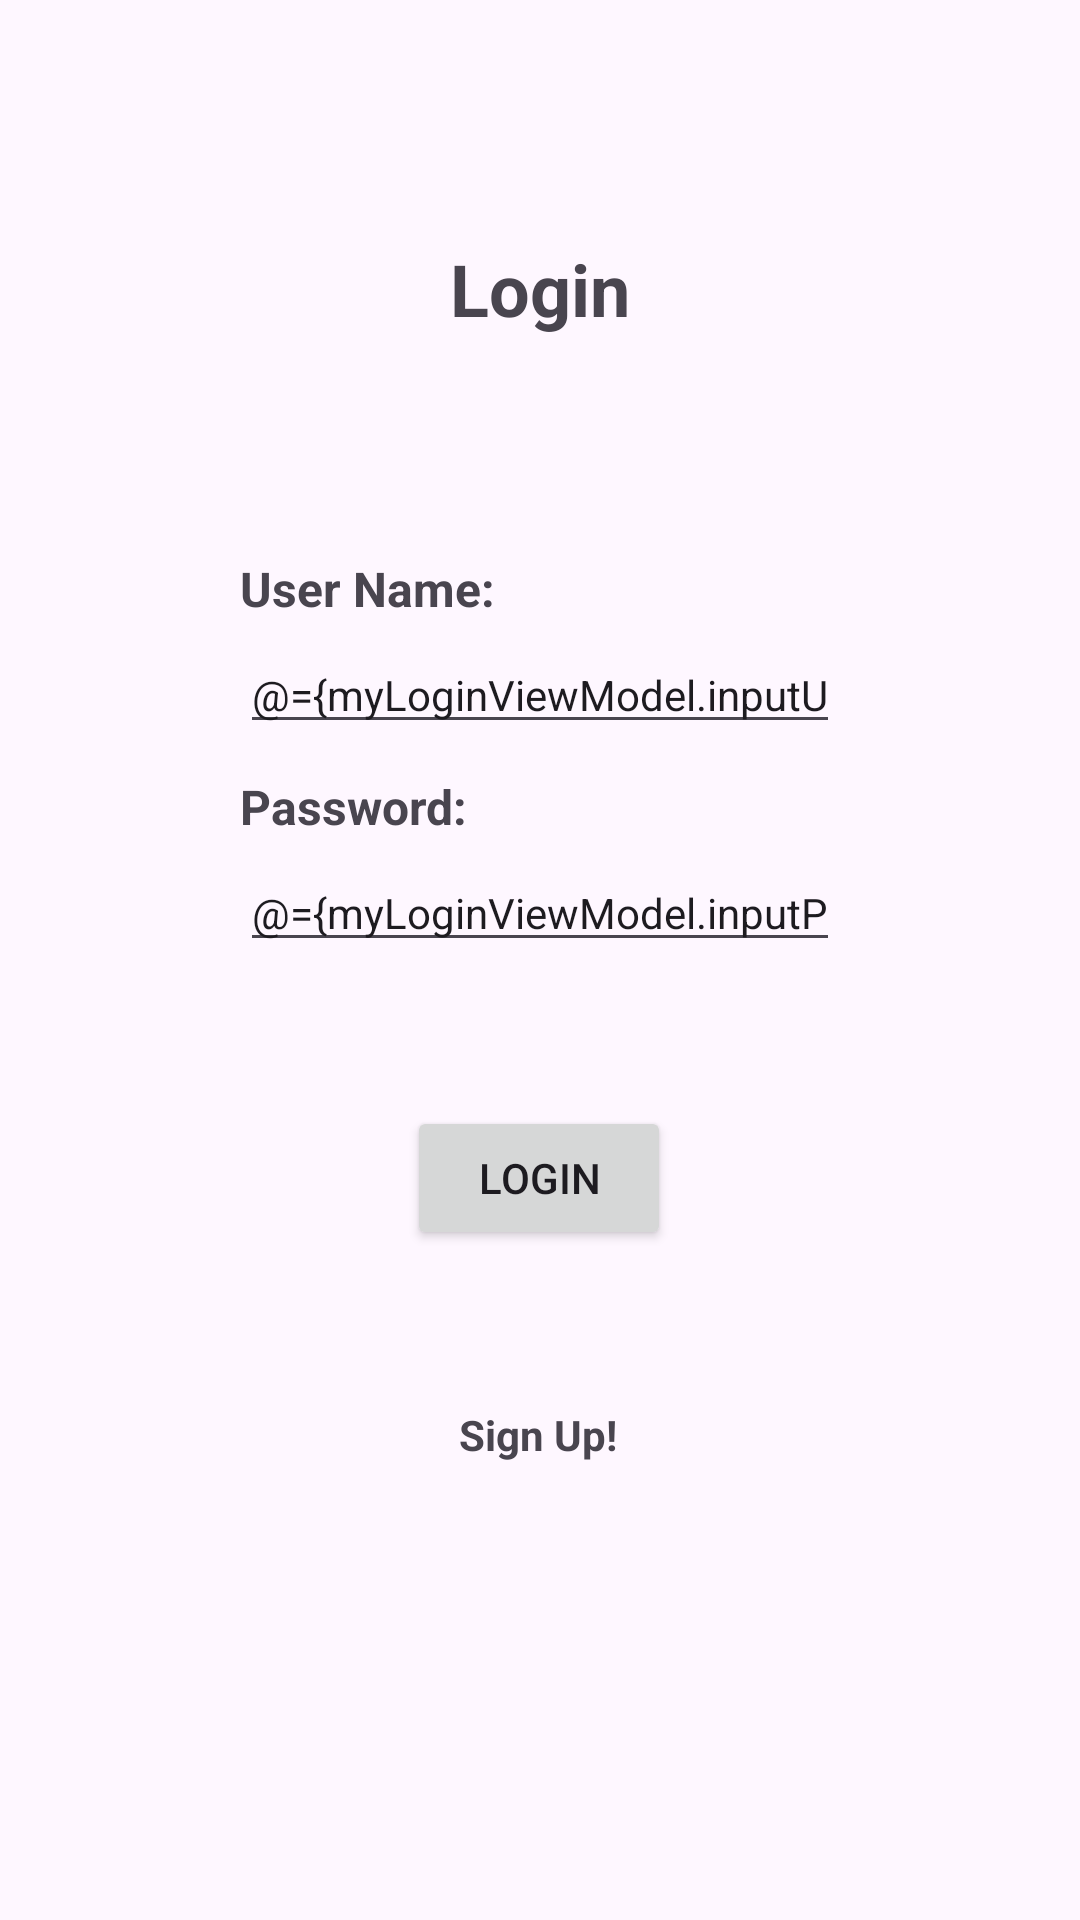

This screen was rendered from an Android layout file. Write that file and the resources it references.
<!-- AndroidManifest.xml: application theme Theme.InventoryModule -->
<!-- res/layout/fragment_login.xml -->
<?xml version="1.0" encoding="utf-8"?>
<layout xmlns:android="http://schemas.android.com/apk/res/android"
    xmlns:app="http://schemas.android.com/apk/res-auto"
    xmlns:tools="http://schemas.android.com/tools"
    >

    <data>
        <variable
            name="myLoginViewModel"
            type="com.ebinumer.inventorymodule.viewModel.LoginViewModel" />
    </data>

    <androidx.constraintlayout.widget.ConstraintLayout
        android:layout_width="match_parent"
        android:layout_height="match_parent">

        <TextView
            android:id="@+id/textView"
            android:layout_width="wrap_content"
            android:layout_height="wrap_content"
            android:layout_marginStart="80dp"
            android:layout_marginTop="80dp"
            android:layout_marginEnd="80dp"
            android:text="@string/Login_text"
            android:textSize="24sp"
            android:textStyle="bold"
            app:layout_constraintEnd_toEndOf="parent"
            app:layout_constraintHorizontal_bias="0.5"
            app:layout_constraintStart_toStartOf="parent"
            app:layout_constraintTop_toTopOf="parent" />

        <TextView
            android:id="@+id/userNameTextView"
            android:layout_width="0dp"
            android:layout_height="wrap_content"
            android:layout_marginStart="80dp"
            android:layout_marginTop="73dp"
            android:layout_marginEnd="80dp"
            android:text="@string/UserNameTextView"
            android:textAlignment="viewStart"
            android:textSize="16sp"
            android:textStyle="bold"
            app:layout_constraintEnd_toEndOf="parent"
            app:layout_constraintHorizontal_bias="0.5"
            app:layout_constraintStart_toStartOf="parent"
            app:layout_constraintTop_toBottomOf="@+id/textView" />

        <TextView
            android:id="@+id/passwordTextView"
            android:layout_width="0dp"
            android:layout_height="wrap_content"
            android:layout_marginStart="80dp"
            android:layout_marginTop="10dp"
            android:layout_marginEnd="80dp"
            android:text="@string/PasswordText"
            android:textAlignment="viewStart"
            android:textSize="16sp"
            android:textStyle="bold"
            app:layout_constraintEnd_toEndOf="parent"
            app:layout_constraintHorizontal_bias="0.0"
            app:layout_constraintStart_toStartOf="parent"
            app:layout_constraintTop_toBottomOf="@+id/userNameTextField" />

        <EditText
            android:id="@+id/userNameTextField"
            android:layout_width="0dp"
            android:layout_height="wrap_content"
            android:layout_marginStart="80dp"
            android:layout_marginTop="5dp"
            android:layout_marginEnd="80dp"
            android:ems="10"
            android:hint="@string/UsernameTextField"
            android:importantForAutofill="no"
            android:inputType="textPersonName"
            android:text="@={myLoginViewModel.inputUsername}"
            android:textSize="14sp"
            app:layout_constraintEnd_toEndOf="parent"
            app:layout_constraintStart_toStartOf="parent"
            app:layout_constraintTop_toBottomOf="@+id/userNameTextView" />

        <EditText
            android:id="@+id/passwordTextField"
            android:layout_width="0dp"
            android:layout_height="wrap_content"
            android:layout_marginStart="80dp"
            android:layout_marginTop="5dp"
            android:layout_marginEnd="80dp"
            android:ems="10"
            android:hint="@string/PasswordTextFiels"
            android:importantForAutofill="no"
            android:inputType="textPersonName"
            android:text="@={myLoginViewModel.inputPassword}"
            android:textSize="14sp"
            app:layout_constraintEnd_toEndOf="parent"
            app:layout_constraintHorizontal_bias="0.0"
            app:layout_constraintStart_toStartOf="parent"
            app:layout_constraintTop_toBottomOf="@+id/passwordTextView" />

        <Button
            android:id="@+id/submitButton"
            android:layout_width="wrap_content"
            android:layout_height="wrap_content"
            android:layout_marginStart="16dp"
            android:layout_marginTop="48dp"
            android:layout_marginEnd="16dp"
            android:onClick="@{()->myLoginViewModel.loginButton()}"
            android:text="@string/Login_button"
            app:layout_constraintEnd_toEndOf="parent"
            app:layout_constraintHorizontal_bias="0.498"
            app:layout_constraintStart_toStartOf="parent"
            app:layout_constraintTop_toBottomOf="@+id/passwordTextField" />

        <TextView
            android:id="@+id/SignUpButton"
            android:layout_width="wrap_content"
            android:layout_height="wrap_content"
            android:layout_marginTop="52dp"
            android:text="@string/signupText"
            android:textStyle="bold"
            android:onClick="@{()->myLoginViewModel.signUP()}"
            app:layout_constraintEnd_toEndOf="parent"
            app:layout_constraintHorizontal_bias="0.498"
            app:layout_constraintStart_toStartOf="parent"
            app:layout_constraintTop_toBottomOf="@+id/submitButton" />

    </androidx.constraintlayout.widget.ConstraintLayout>


</layout>
<!-- resources referenced by this layout -->
<resources>
  <string name="Login_button">Login</string>
  <string name="Login_text">Login</string>
  <string name="PasswordText">Password:</string>
  <string name="PasswordTextFiels">Enter Password</string>
  <string name="UserNameTextView">User Name:</string>
  <string name="UsernameTextField">Enter User Name</string>
  <string name="signupText">Sign Up!</string>
  <style name="Theme.InventoryModule" parent="Base.Theme.InventoryModule" />
  <style name="Base.Theme.InventoryModule" parent="Theme.Material3.DayNight.NoActionBar">
          
          
      </style>
</resources>
